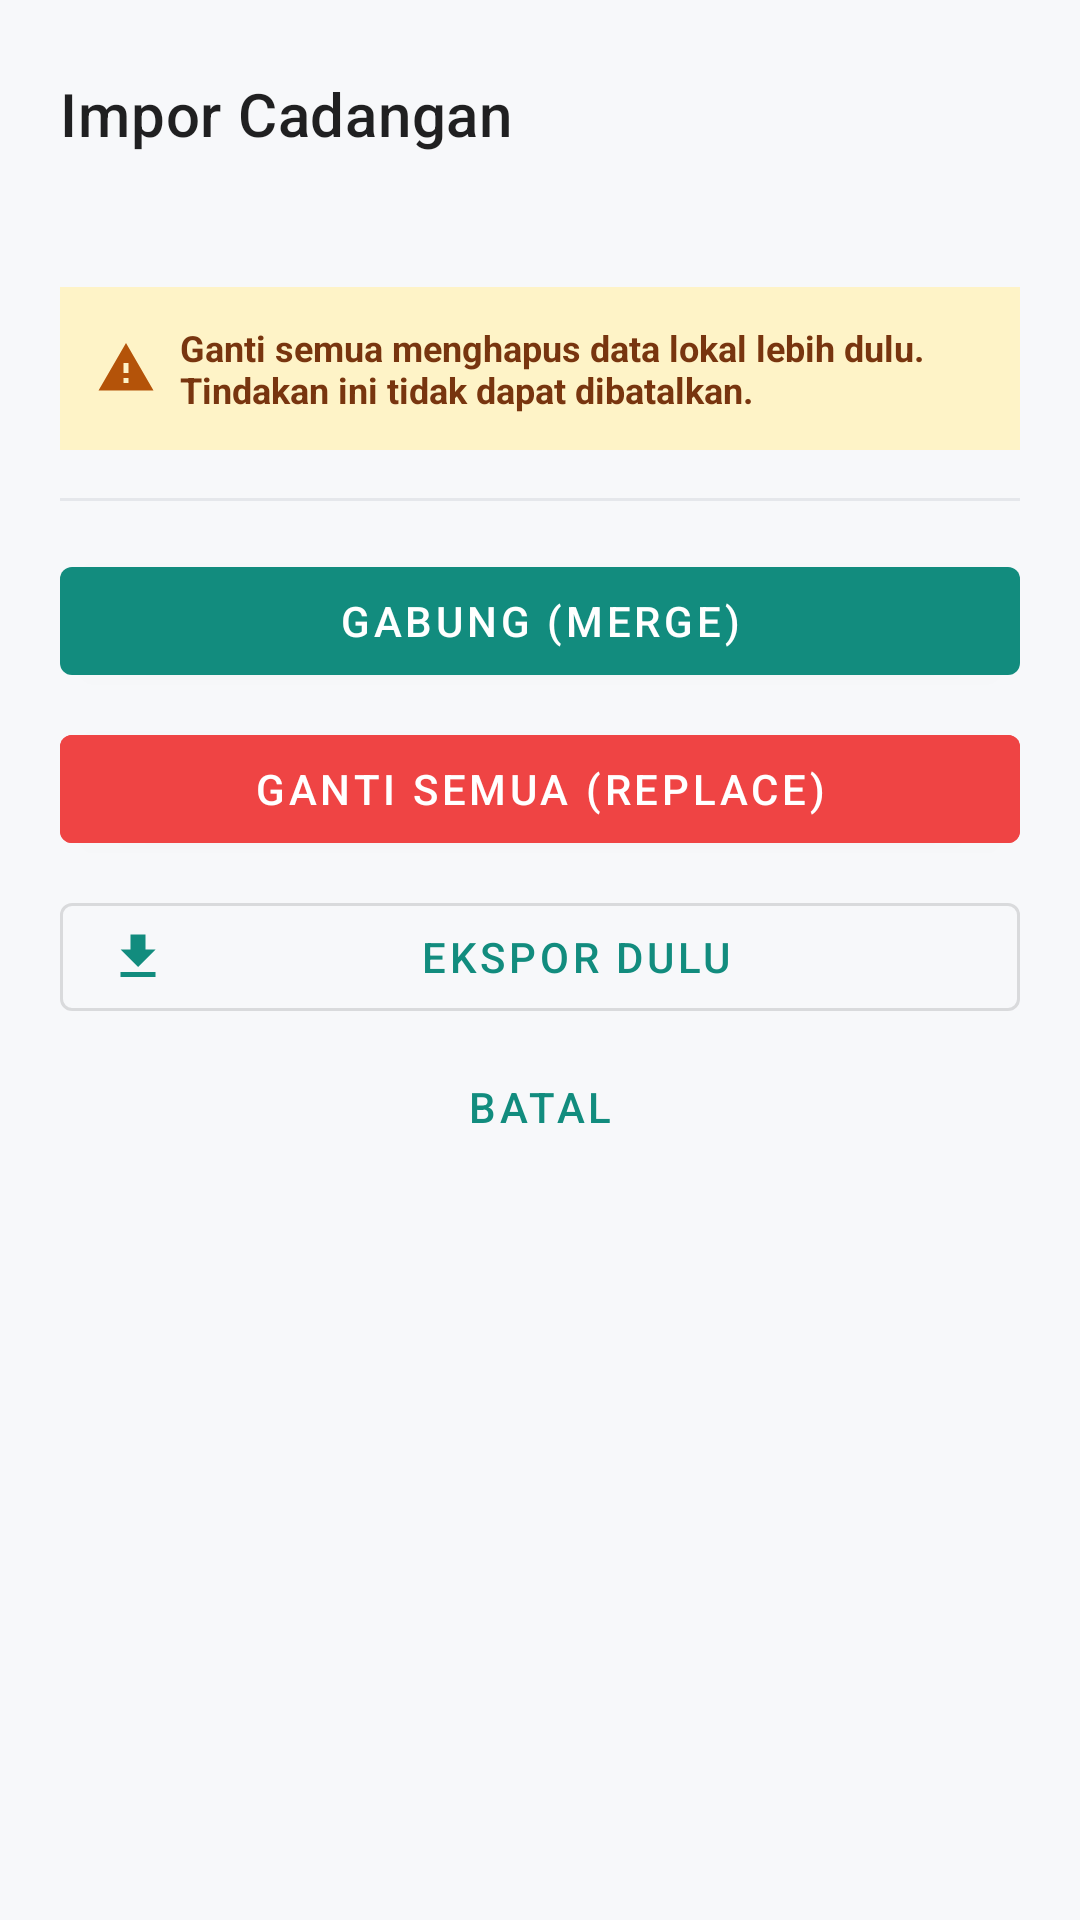

Produce the Android XML layout that renders to this screen, including the resource entries it uses.
<!-- AndroidManifest.xml: application theme Theme.WhatsAppCast -->
<!-- res/layout/dialog_import.xml -->
<?xml version="1.0" encoding="utf-8"?>
<LinearLayout xmlns:android="http://schemas.android.com/apk/res/android"
    xmlns:app="http://schemas.android.com/apk/res-auto"
    android:layout_width="match_parent"
    android:layout_height="wrap_content"
    android:orientation="vertical"
    android:padding="20dp">

    
    <LinearLayout
        android:layout_width="match_parent"
        android:layout_height="wrap_content"
        android:gravity="center_vertical"
        android:orientation="horizontal">

        <TextView
            android:layout_width="0dp"
            android:layout_height="wrap_content"
            android:layout_weight="1"
            android:text="@string/import_backup_title"
            android:textAppearance="?attr/textAppearanceHeadline6" />

        <ImageButton
            android:id="@+id/btn_close_import"
            android:layout_width="36dp"
            android:layout_height="36dp"
            android:background="?attr/selectableItemBackgroundBorderless"
            android:contentDescription="@string/dismiss"
            android:src="@drawable/ic_close"
            app:tint="?android:attr/textColorSecondary" />
    </LinearLayout>

    
    <TextView
        android:id="@+id/tv_import_info"
        android:layout_width="match_parent"
        android:layout_height="wrap_content"
        android:layout_marginTop="6dp"
        android:textColor="?android:attr/textColorSecondary"
        android:textSize="13sp" />

    
    <LinearLayout
        android:layout_width="match_parent"
        android:layout_height="wrap_content"
        android:layout_marginTop="16dp"
        android:background="#FEF3C7"
        android:gravity="center_vertical"
        android:orientation="horizontal"
        android:padding="12dp">

        <ImageView
            android:layout_width="20dp"
            android:layout_height="20dp"
            android:contentDescription="@null"
            android:src="@drawable/ic_alert"
            app:tint="#B45309" />

        <TextView
            android:layout_width="0dp"
            android:layout_height="wrap_content"
            android:layout_marginStart="8dp"
            android:layout_weight="1"
            android:text="@string/import_replace_warn"
            android:textColor="#78350F"
            android:textSize="12sp"
            android:textStyle="bold" />
    </LinearLayout>

    <View
        android:layout_width="match_parent"
        android:layout_height="1dp"
        android:layout_marginTop="16dp"
        android:layout_marginBottom="16dp"
        android:background="#E5E7EB" />

    
    <com.google.android.material.button.MaterialButton
        android:id="@+id/btn_import_merge"
        style="@style/Widget.MaterialComponents.Button"
        android:layout_width="match_parent"
        android:layout_height="48dp"
        android:text="@string/import_merge" />

    <com.google.android.material.button.MaterialButton
        android:id="@+id/btn_import_replace"
        style="@style/Widget.MaterialComponents.Button"
        android:layout_width="match_parent"
        android:layout_height="48dp"
        android:layout_marginTop="8dp"
        android:backgroundTint="#EF4444"
        android:text="@string/import_replace" />

    <com.google.android.material.button.MaterialButton
        android:id="@+id/btn_export_first"
        style="@style/Widget.MaterialComponents.Button.OutlinedButton"
        android:layout_width="match_parent"
        android:layout_height="48dp"
        android:layout_marginTop="8dp"
        android:text="@string/export_first"
        app:icon="@drawable/ic_download" />

    <com.google.android.material.button.MaterialButton
        android:id="@+id/btn_import_cancel"
        style="@style/Widget.MaterialComponents.Button.TextButton"
        android:layout_width="match_parent"
        android:layout_height="44dp"
        android:layout_marginTop="4dp"
        android:text="@string/cancel" />

</LinearLayout>
<!-- resources referenced by this layout -->
<resources>
  <!-- drawable ic_alert (drawable) -->
  <vector xmlns:android="http://schemas.android.com/apk/res/android"
      android:width="20dp"
      android:height="20dp"
      android:viewportWidth="24"
      android:viewportHeight="24">
      <path
          android:fillColor="#FFFFFFFF"
          android:pathData="M1,21h22L12,2 1,21zM13,18h-2v-2h2v2zM13,14h-2v-4h2v4z"/>
  </vector>
  <!-- drawable ic_download (drawable) -->
  <vector xmlns:android="http://schemas.android.com/apk/res/android"
      android:width="20dp"
      android:height="20dp"
      android:viewportWidth="24"
      android:viewportHeight="24">
      <path
          android:fillColor="#FFFFFFFF"
          android:pathData="M19,9h-4V3H9v6H5l7,7 7,-7zM5,18v2h14v-2H5z"/>
  </vector>
  <string name="cancel">Batal</string>
  <string name="dismiss">Tutup</string>
  <string name="export_first">Ekspor Dulu</string>
  <string name="import_backup_title">Impor Cadangan</string>
  <string name="import_merge">Gabung (Merge)</string>
  <string name="import_replace">Ganti Semua (Replace)</string>
  <string name="import_replace_warn">Ganti semua menghapus data lokal lebih dulu. Tindakan ini tidak dapat dibatalkan.</string>
  <style name="Theme.WhatsAppCast" parent="Theme.MaterialComponents.DayNight.NoActionBar">
          
          <item name="colorPrimary">@color/primary</item>
          <item name="colorPrimaryVariant">@color/primary_variant</item>
          <item name="colorOnPrimary">@color/white</item>
          
          <item name="colorSecondary">@color/secondary</item>
          <item name="colorSecondaryVariant">@color/secondary_variant</item>
          <item name="colorOnSecondary">@color/white</item>
          
          <item name="android:statusBarColor" tools:targetApi="21">?attr/colorPrimaryVariant</item>
          
          <item name="android:windowBackground">@color/background_light</item>
      </style>
  <color name="primary">#128C7E</color>
  <color name="primary_variant">#075E54</color>
  <color name="white">#FFFFFFFF</color>
  <color name="secondary">#25D366</color>
  <color name="secondary_variant">#1EBE5D</color>
  <color name="background_light">#F7F8FA</color>
</resources>
